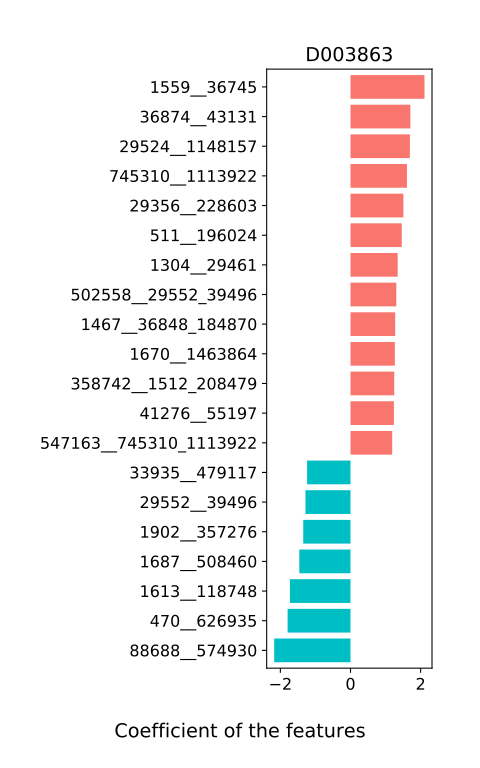

Data behind this chart, as committed beside it:
, D003863
40520__626937, -0.1003
1504__1282_39489, -0.1604
39492__351091, -0.0727
28125__48296_397865, -0.1048
39484__28111_633701, 0.0589
582__187491_1859290, -0.01049
48296__397865, 0.07005
840__29375_246787, -0.00291
28111__633701, -0.02955
29375__246787, 0.02915
39497__216778_1144673, 0.2384
1428__133926_163877, -0.7148
28038__1687_508460, -0.717
83263__80866_180282, 0.3671
290309__32013_225991, 0.08366
45067__1717_40681, -0.5868
33964__28117_187327, -0.06848
626932__28901_79880, 0.286
28127__1630_40518, -0.09643
1264__410072, 0.02937
376806__53408_1661050, 0.02005
40519__46503_47678, 0.041
309120__536633, 0.1191
305719__585_310514, 0.05589
43770__839_1646377, -0.05907
1010__76759_999468, 1.175
671267__1510_387661, -0.03377
32013__225991, 0.1699
1113609__28454_243924, -0.3605
28117__187327, -0.02626
191295__29466_43675, 0.9505
147802__1827099, 0.04123
173480__38986_574375, 0.4453
1467__36848_184870, 1.274
28126__216816_349096, -0.06651
153721__626933_1611423, 0.531
1267__28132_470565, 0.7427
239974__33029_33032, -0.0805
729__40214, -0.1368
860__287_293, 0.7669
34087__511_196024, -0.03894
202956__28090_106648, 0.4331
1630__40518, 0.08452
588__471_516075, -0.7597
1582__820_28116, -0.1166
1401__202611_290588, -0.2178
46503__47678, 0.003846
1661032__1352_47877, 0.9805
56810__907_261299, 0.1337
28901__79880, 0.2496
405446__584_33069, 0.6028
308892__1408_1522, 0.4983
839__1646377, 0.3224
13690__37734, 0.5633
80866__180282, -0.5044
1487956__1725_191493, 0.9927
40216__254_29430, 0.3727
70775__1358_169435, 0.4455
100884__1559_36745, 0.1338
216816__349096, 0.09084
... 152 more rows
